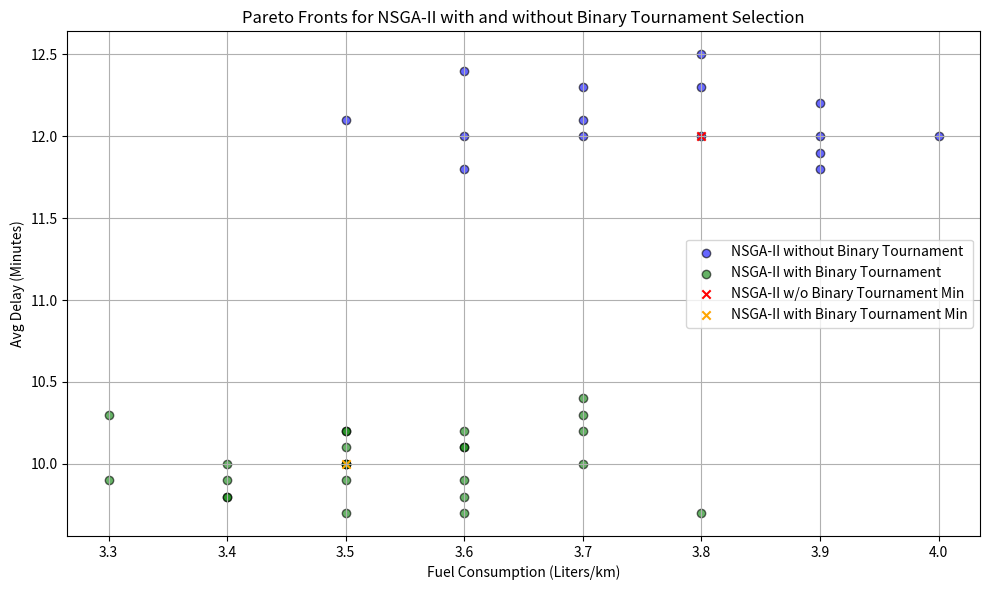

The matplotlib source for this figure:
import matplotlib.pyplot as plt
import numpy as np

# Data for NSGA-II without and with binary tournament selection
# (Fuel Consumption in Liters/km, Avg Delay in Minutes)
nsga_ii_w_o_binary_tournament = {
    'fuel_consumption': np.array([3.8, 3.7, 3.6, 3.7, 3.9, 4.0, 3.8, 3.6, 3.9, 3.5, 3.6, 3.7, 3.8, 3.9, 3.9]),
    'avg_delay': np.array([12, 12, 11.8, 12.1, 12.2, 12.0, 12.3, 12.4, 11.9, 12.1, 12.0, 12.3, 12.5, 11.8, 12.0])
}

nsga_ii_with_binary_tournament = {
    'fuel_consumption': np.array([3.5, 3.4, 3.6, 3.5, 3.3, 3.5, 3.4, 3.6, 3.5, 3.7, 3.6, 3.4, 3.5, 3.6, 3.7, 3.8, 3.5, 3.3, 3.7, 3.6, 3.5, 3.4, 3.6, 3.7, 3.5]),
    'avg_delay': np.array([10, 9.8, 10.2, 9.9, 10.3, 10.1, 10.0, 9.7, 10.2, 10.4, 10.1, 9.9, 10.0, 9.8, 10.3, 9.7, 10.2, 9.9, 10.0, 10.1, 10.0, 9.8, 9.9, 10.2, 9.7])
}

# Plotting
plt.figure(figsize=(10, 6))

# Plot for NSGA-II without Binary Tournament (using blue)
plt.scatter(
    nsga_ii_w_o_binary_tournament['fuel_consumption'],
    nsga_ii_w_o_binary_tournament['avg_delay'],
    color='blue',
    label='NSGA-II without Binary Tournament',
    alpha=0.6,
    edgecolors='black'
)

# Plot for NSGA-II with Binary Tournament (using green)
plt.scatter(
    nsga_ii_with_binary_tournament['fuel_consumption'],
    nsga_ii_with_binary_tournament['avg_delay'],
    color='green',
    label='NSGA-II with Binary Tournament',
    alpha=0.6,
    edgecolors='black'
)

# Highlighting key data points for better visibility (Min values and max values)
plt.scatter(3.8, 12, color='red', marker='x', label='NSGA-II w/o Binary Tournament Min')
plt.scatter(3.5, 10, color='orange', marker='x', label='NSGA-II with Binary Tournament Min')

# Labels and Title
plt.title('Pareto Fronts for NSGA-II with and without Binary Tournament Selection')
plt.xlabel('Fuel Consumption (Liters/km)')
plt.ylabel('Avg Delay (Minutes)')
plt.legend()

# Show the plot
plt.grid(True)
plt.tight_layout()
plt.show()